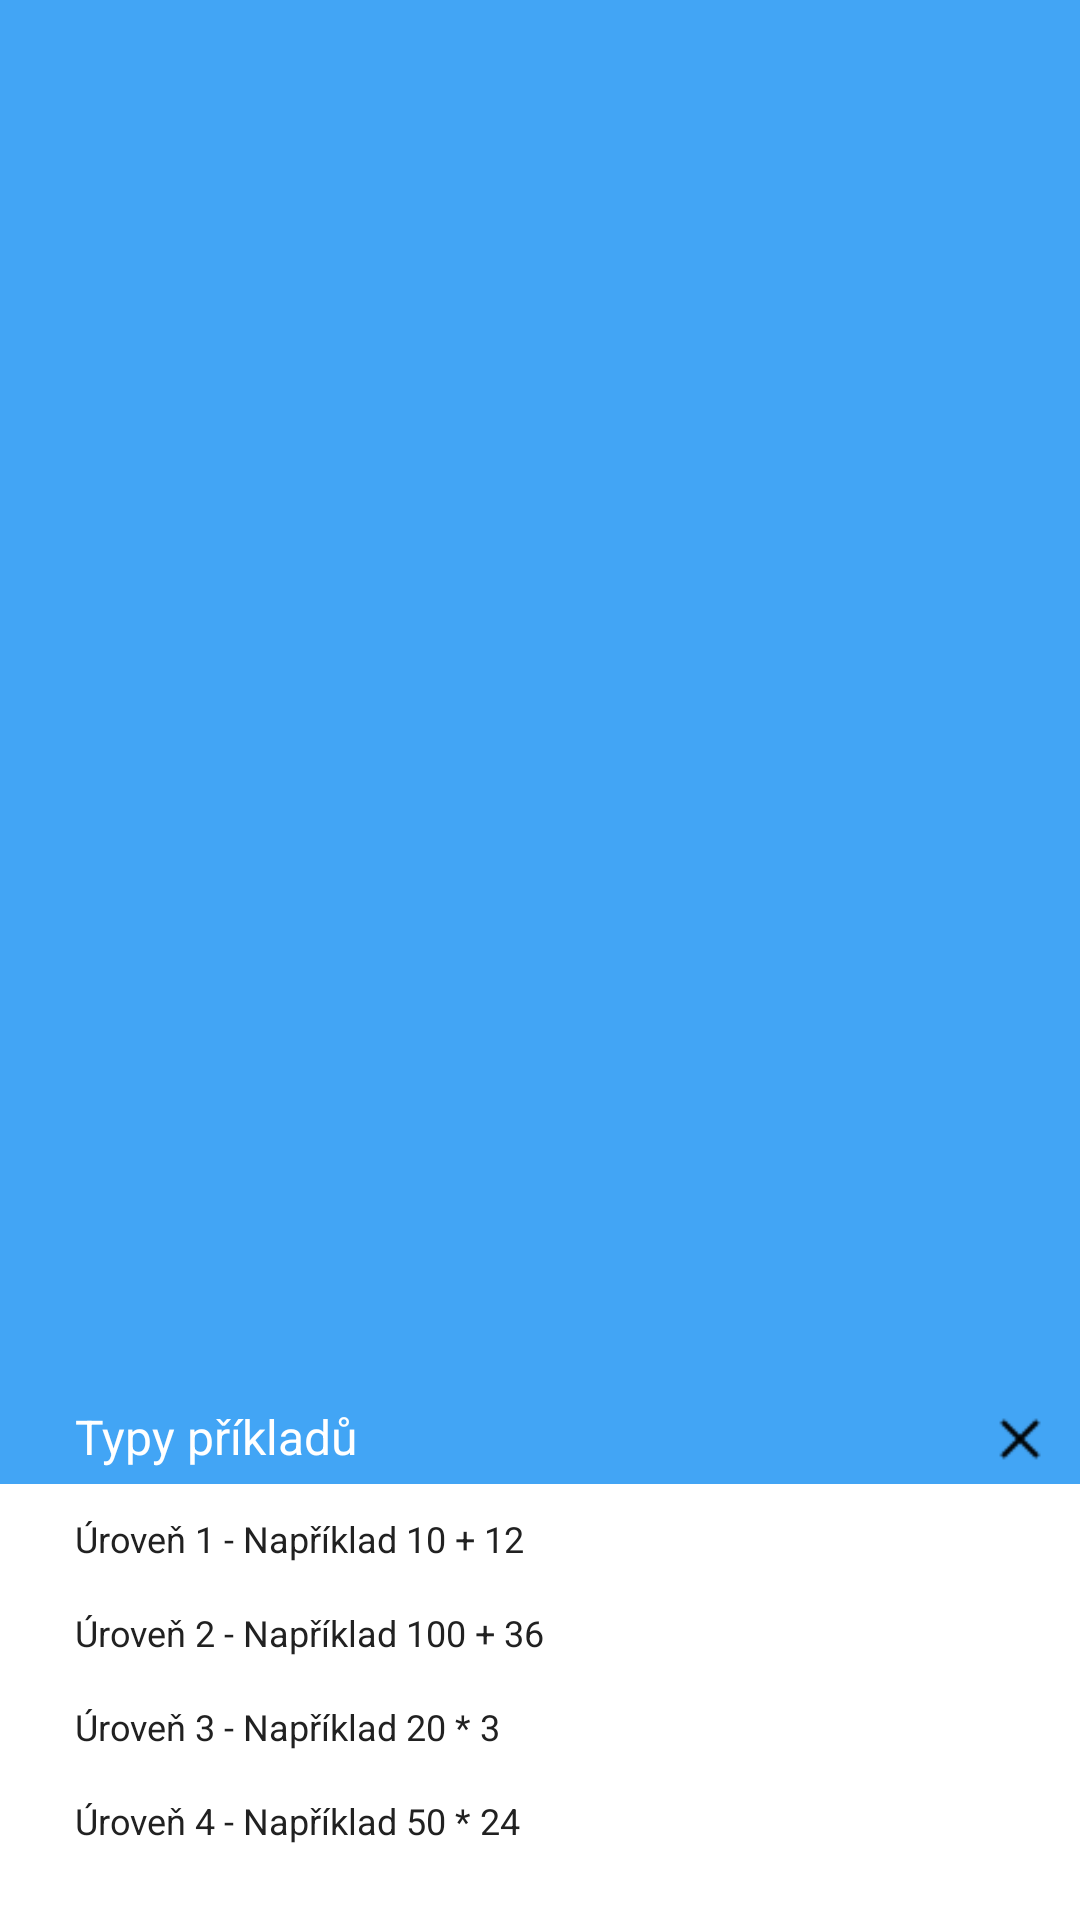

Write the Android layout XML for this screen, with the resource values it uses.
<!-- AndroidManifest.xml: application theme Theme.AppCompat.Light.NoActionBar -->
<!-- res/layout/popupexplain.xml -->
<?xml version="1.0" encoding="utf-8"?>
<LinearLayout xmlns:android="http://schemas.android.com/apk/res/android"
    xmlns:app="http://schemas.android.com/apk/res-auto"
    android:layout_width="match_parent"
    android:layout_height="match_parent"
    android:background="@color/dalsi"
    android:gravity="center_vertical|center_horizontal|center"
    android:orientation="vertical">


    <TableRow
        android:layout_width="match_parent"
        android:layout_height="wrap_content"
        android:layout_weight="4"
        android:background="@color/dalsi"
        android:gravity="bottom"
        android:paddingBottom="5dp"
        android:paddingStart="25dp">

        <TextView
            android:id="@+id/textView7"
            android:layout_width="wrap_content"
            android:layout_height="wrap_content"
            android:gravity="bottom"
            android:text="@string/calculateInfoHeader"
            android:textColor="@color/textall"
            android:textSize="16sp" />

        <LinearLayout
            android:layout_width="match_parent"
            android:layout_height="match_parent"
            android:gravity="bottom|end"
            android:orientation="horizontal"
            android:paddingRight="10dp">

            <Button
                android:id="@+id/buttonCloseMove2"
                android:layout_width="20dp"
                android:layout_height="20dp"
                android:background="@drawable/cross"
                android:onClick="popUpDismiss" />
        </LinearLayout>

    </TableRow>

    <ScrollView
        android:layout_width="match_parent"
        android:layout_height="wrap_content"
        android:background="@color/textall">

        <LinearLayout
            android:layout_width="match_parent"
            android:layout_height="wrap_content"
            android:orientation="vertical"
            android:paddingBottom="10dp"
            android:paddingStart="25dp"
            android:paddingTop="10dp">

            <TextView
                android:id="@+id/textView9"
                android:layout_width="match_parent"
                android:layout_height="wrap_content"
                android:paddingBottom="15dp"
                android:text="@string/calculateMain1"
                android:textColor="@color/background"
                android:textSize="12sp" />

            <TextView
                android:id="@+id/textView10"
                android:layout_width="match_parent"
                android:layout_height="wrap_content"
                android:paddingBottom="15dp"
                android:text="@string/calculateMain2"
                android:textColor="@color/background"
                android:textSize="12sp" />

            <TextView
                android:id="@+id/textView11"
                android:layout_width="match_parent"
                android:layout_height="wrap_content"
                android:paddingBottom="15dp"
                android:text="@string/calculateMain3"
                android:textColor="@color/background"
                android:textSize="12sp" />

            <TextView
                android:id="@+id/textView12"
                android:layout_width="match_parent"
                android:layout_height="wrap_content"
                android:paddingBottom="15dp"
                android:text="@string/calculateMain4"
                android:textColor="@color/background"
                android:textSize="12sp" />
        </LinearLayout>
    </ScrollView>

</LinearLayout>
<!-- resources referenced by this layout -->
<resources>
  <color name="background">#212121</color>
  <color name="dalsi">#42a5f5</color>
  <color name="textall">#ffffff</color>
  <!-- drawable cross: png bitmap (drawable, 247 bytes) -->
  <string name="calculateInfoHeader">Typy příkladů</string>
  <string name="calculateMain1">Úroveň 1 - Například 10 + 12</string>
  <string name="calculateMain2">Úroveň 2 - Například 100 + 36</string>
  <string name="calculateMain3">Úroveň 3 - Například 20 * 3</string>
  <string name="calculateMain4">Úroveň 4 - Například 50 * 24</string>
</resources>
